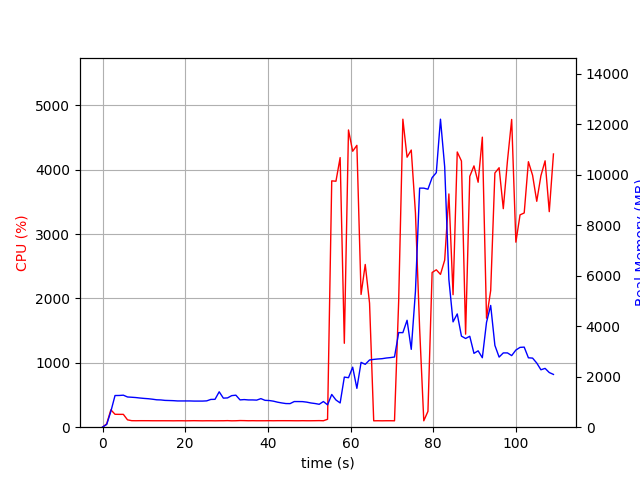

The file beside this chart, header and first rows:
elapsed_time, nproc, cpu, mem_real, mem_virtual
3.910064697265625e-05, 1, 0.0, 6.242, 2857
1.006, 1, 52.7, 109.1, 770.3
2.013, 1, 270.1, 626.4, 4753
3.02, 1, 200.6, 1255, 5415
4.027, 1, 199.5, 1257, 5415
5.035, 1, 199.5, 1269, 5443
6.042, 1, 114.2, 1198, 5443
7.049, 1, 101.3, 1187, 5443
8.055, 1, 100.4, 1175, 5443
9.062, 1, 101.3, 1156, 5443
10.07, 1, 101.1, 1140, 5443
11.08, 1, 101.1, 1128, 5443
12.09, 1, 100.2, 1109, 5443
13.1, 1, 100.1, 1086, 5443
14.11, 1, 100.2, 1080, 5443
15.11, 1, 100.1, 1062, 5443
16.12, 1, 100.1, 1057, 5443
17.13, 1, 99.2, 1051, 5443
18.14, 1, 100.2, 1040, 5443
19.15, 1, 100.2, 1040, 5443
20.16, 1, 99.2, 1040, 5443
21.16, 1, 100.2, 1040, 5443
22.17, 1, 101.2, 1035, 5443
23.18, 1, 100.2, 1035, 5443
24.19, 1, 99.1, 1035, 5443
25.2, 1, 100.1, 1043, 5443
26.21, 1, 100.1, 1100, 5443
27.22, 1, 99.0, 1105, 5443
28.23, 1, 100.1, 1403, 5803
29.23, 1, 100.2, 1151, 5803
30.24, 1, 102.1, 1160, 5803
31.25, 1, 99.1, 1251, 5803
32.26, 1, 100.2, 1269, 5803
33.27, 1, 103.1, 1082, 5803
34.28, 1, 102.1, 1094, 5803
35.29, 1, 100.2, 1080, 5803
36.3, 1, 101.1, 1080, 5803
37.31, 1, 100.1, 1073, 5803
38.31, 1, 100.2, 1132, 5803
39.32, 1, 100.1, 1064, 5803
40.33, 1, 101.2, 1057, 5803
41.34, 1, 100.1, 1032, 5803
42.35, 1, 101.2, 991.3, 5803
43.35, 1, 101.2, 961.5, 5803
44.36, 1, 101.1, 936.6, 5803
45.37, 1, 101.1, 934.3, 5803
46.38, 1, 100.2, 1016, 5803
47.39, 1, 100.0, 1016, 5803
48.4, 1, 101.1, 1013, 5803
49.41, 1, 100.2, 992.9, 5803
50.41, 1, 100.2, 959.9, 5803
51.42, 1, 101.1, 937.8, 5803
52.43, 1, 102.2, 908, 5803
53.44, 1, 100.2, 1017, 5803
54.45, 1, 122.9, 886.2, 5855
55.46, 1, 3826, 1297, 6175
56.48, 1, 3821, 1079, 6195
57.49, 1, 4188, 960.8, 6195
58.5, 1, 1303, 1985, 8071
59.51, 1, 4617, 1961, 8071
... 49 more rows
